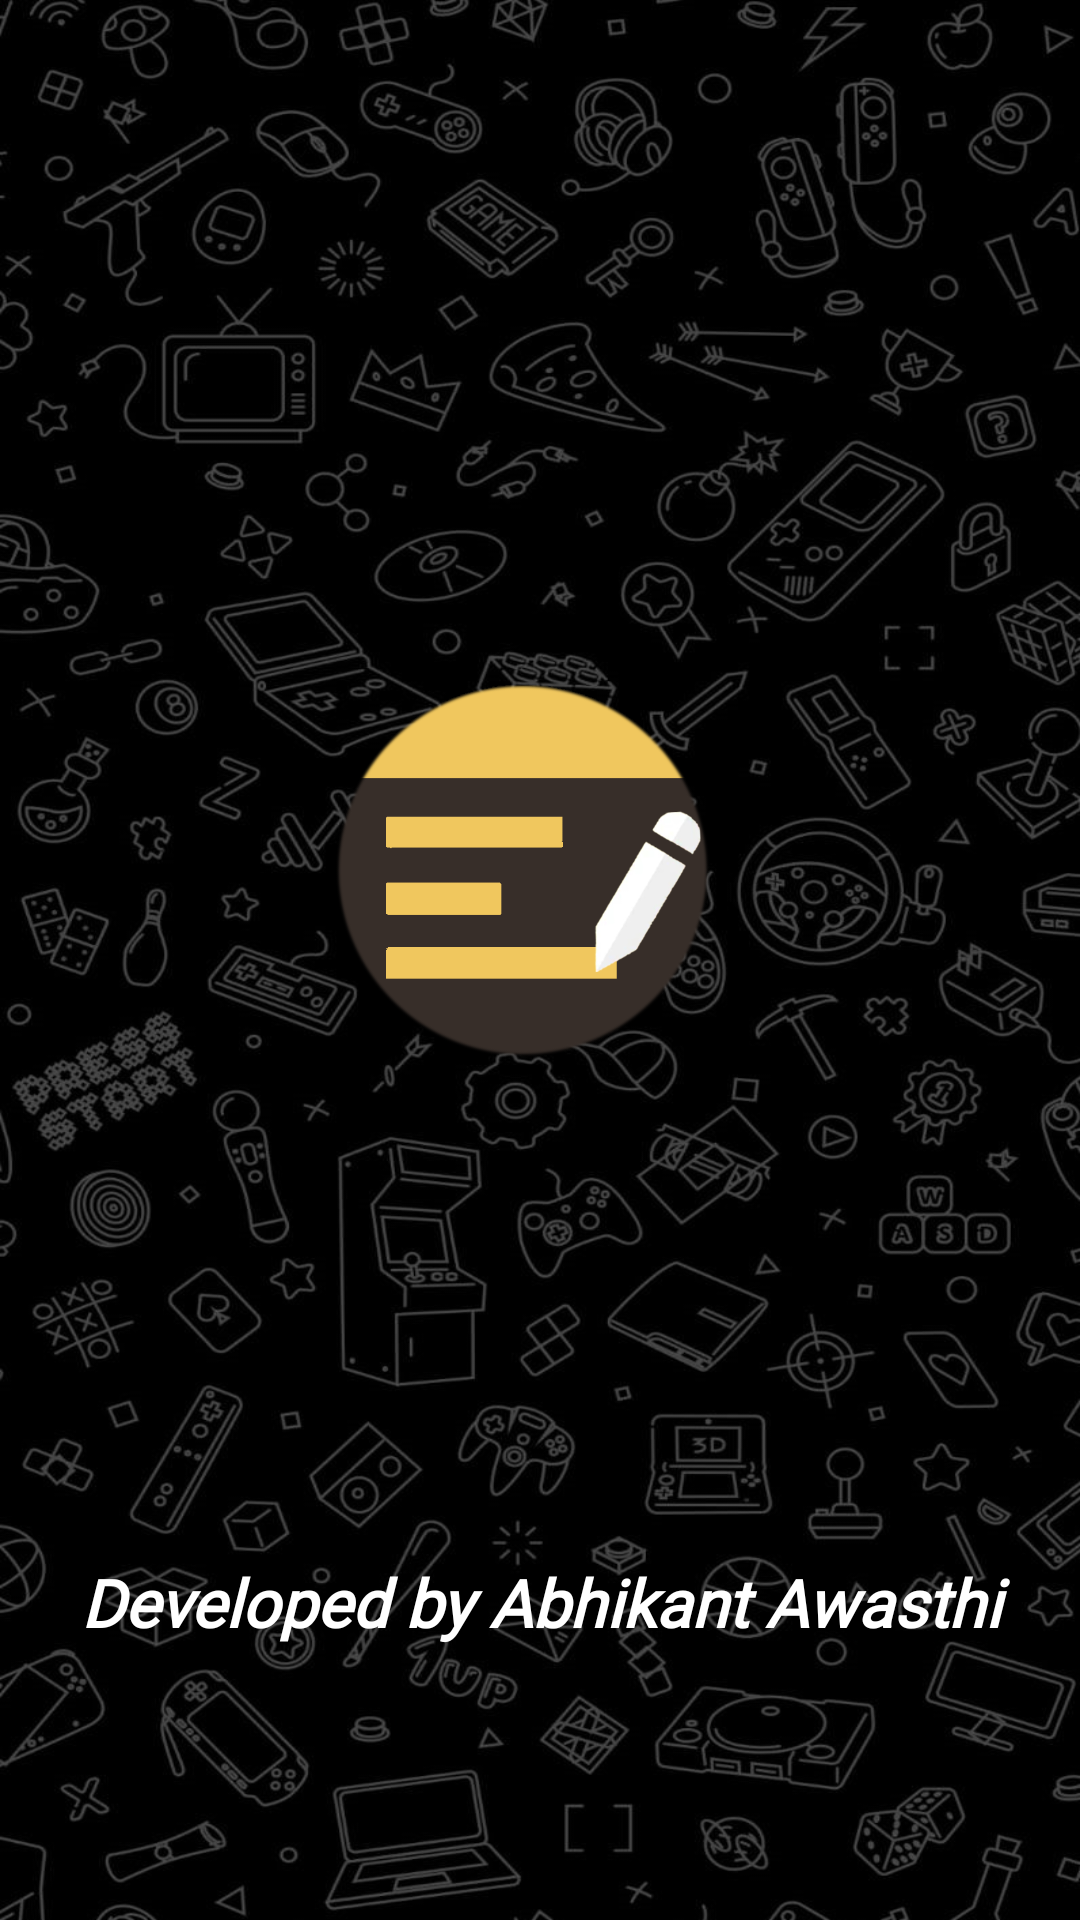

Reconstruct the res/layout file that produces this screen, plus the resources it refers to.
<!-- AndroidManifest.xml: application theme Theme.TheToDo -->
<!-- res/layout/activity_splash_screen.xml -->
<?xml version="1.0" encoding="utf-8"?>
<androidx.constraintlayout.widget.ConstraintLayout xmlns:android="http://schemas.android.com/apk/res/android"
    xmlns:app="http://schemas.android.com/apk/res-auto"
    xmlns:tools="http://schemas.android.com/tools"
    android:layout_width="match_parent"
    android:layout_height="match_parent"
    android:background="@drawable/four"
    tools:context=".SplashScreen">


    <ImageView
        android:id="@+id/imageView"
        android:layout_width="183dp"
        android:layout_height="182dp"
        android:src="@drawable/ic1"
        app:layout_constraintBottom_toBottomOf="parent"
        app:layout_constraintEnd_toEndOf="parent"
        app:layout_constraintStart_toStartOf="parent"
        app:layout_constraintTop_toTopOf="parent"
        app:layout_constraintVertical_bias="0.438" />

    <TextView
        android:layout_width="match_parent"
        android:layout_height="wrap_content"
        android:layout_marginTop="45dp"
        android:autoSizeTextType="uniform"
        android:fontFamily="@font/aref_ruqaa"
        android:maxLines="1"
        android:text="Developed by Abhikant Awasthi"
        android:textAlignment="center"
        android:textColor="#FFFFFF"
        android:textSize="22dp"
        android:textStyle="italic|bold"
        app:layout_constraintBottom_toBottomOf="parent"
        app:layout_constraintEnd_toEndOf="parent"
        app:layout_constraintStart_toStartOf="parent"
        app:layout_constraintTop_toBottomOf="@+id/imageView" />
</androidx.constraintlayout.widget.ConstraintLayout>
<!-- resources referenced by this layout -->
<resources>
  <!-- drawable four: jpg bitmap (drawable, 209057 bytes) -->
  <!-- drawable ic1: png bitmap (drawable, 42754 bytes) -->
  <style name="Theme.TheToDo" parent="Theme.MaterialComponents.DayNight.NoActionBar">
          
          <item name="colorPrimary">@color/purple_500</item>
          <item name="colorPrimaryVariant">@color/purple_700</item>
          <item name="colorOnPrimary">@color/white</item>
          
          <item name="colorSecondary">@color/teal_200</item>
          <item name="colorSecondaryVariant">@color/teal_700</item>
          <item name="colorOnSecondary">@color/black</item>
          
          <item name="android:windowTranslucentStatus">true</item>
          <item name="android:windowTranslucentNavigation">true</item>
          <item name="android:statusBarColor" tools:targetApi="l">?attr/colorPrimaryVariant</item>
          
  
      </style>
  <color name="purple_500">#FF6200EE</color>
  <color name="purple_700">#1565C0</color>
  <color name="white">#FFFFFFFF</color>
  <color name="teal_200">#FF03DAC5</color>
  <color name="teal_700">#FF018786</color>
  <color name="black">#FF000000</color>
</resources>
